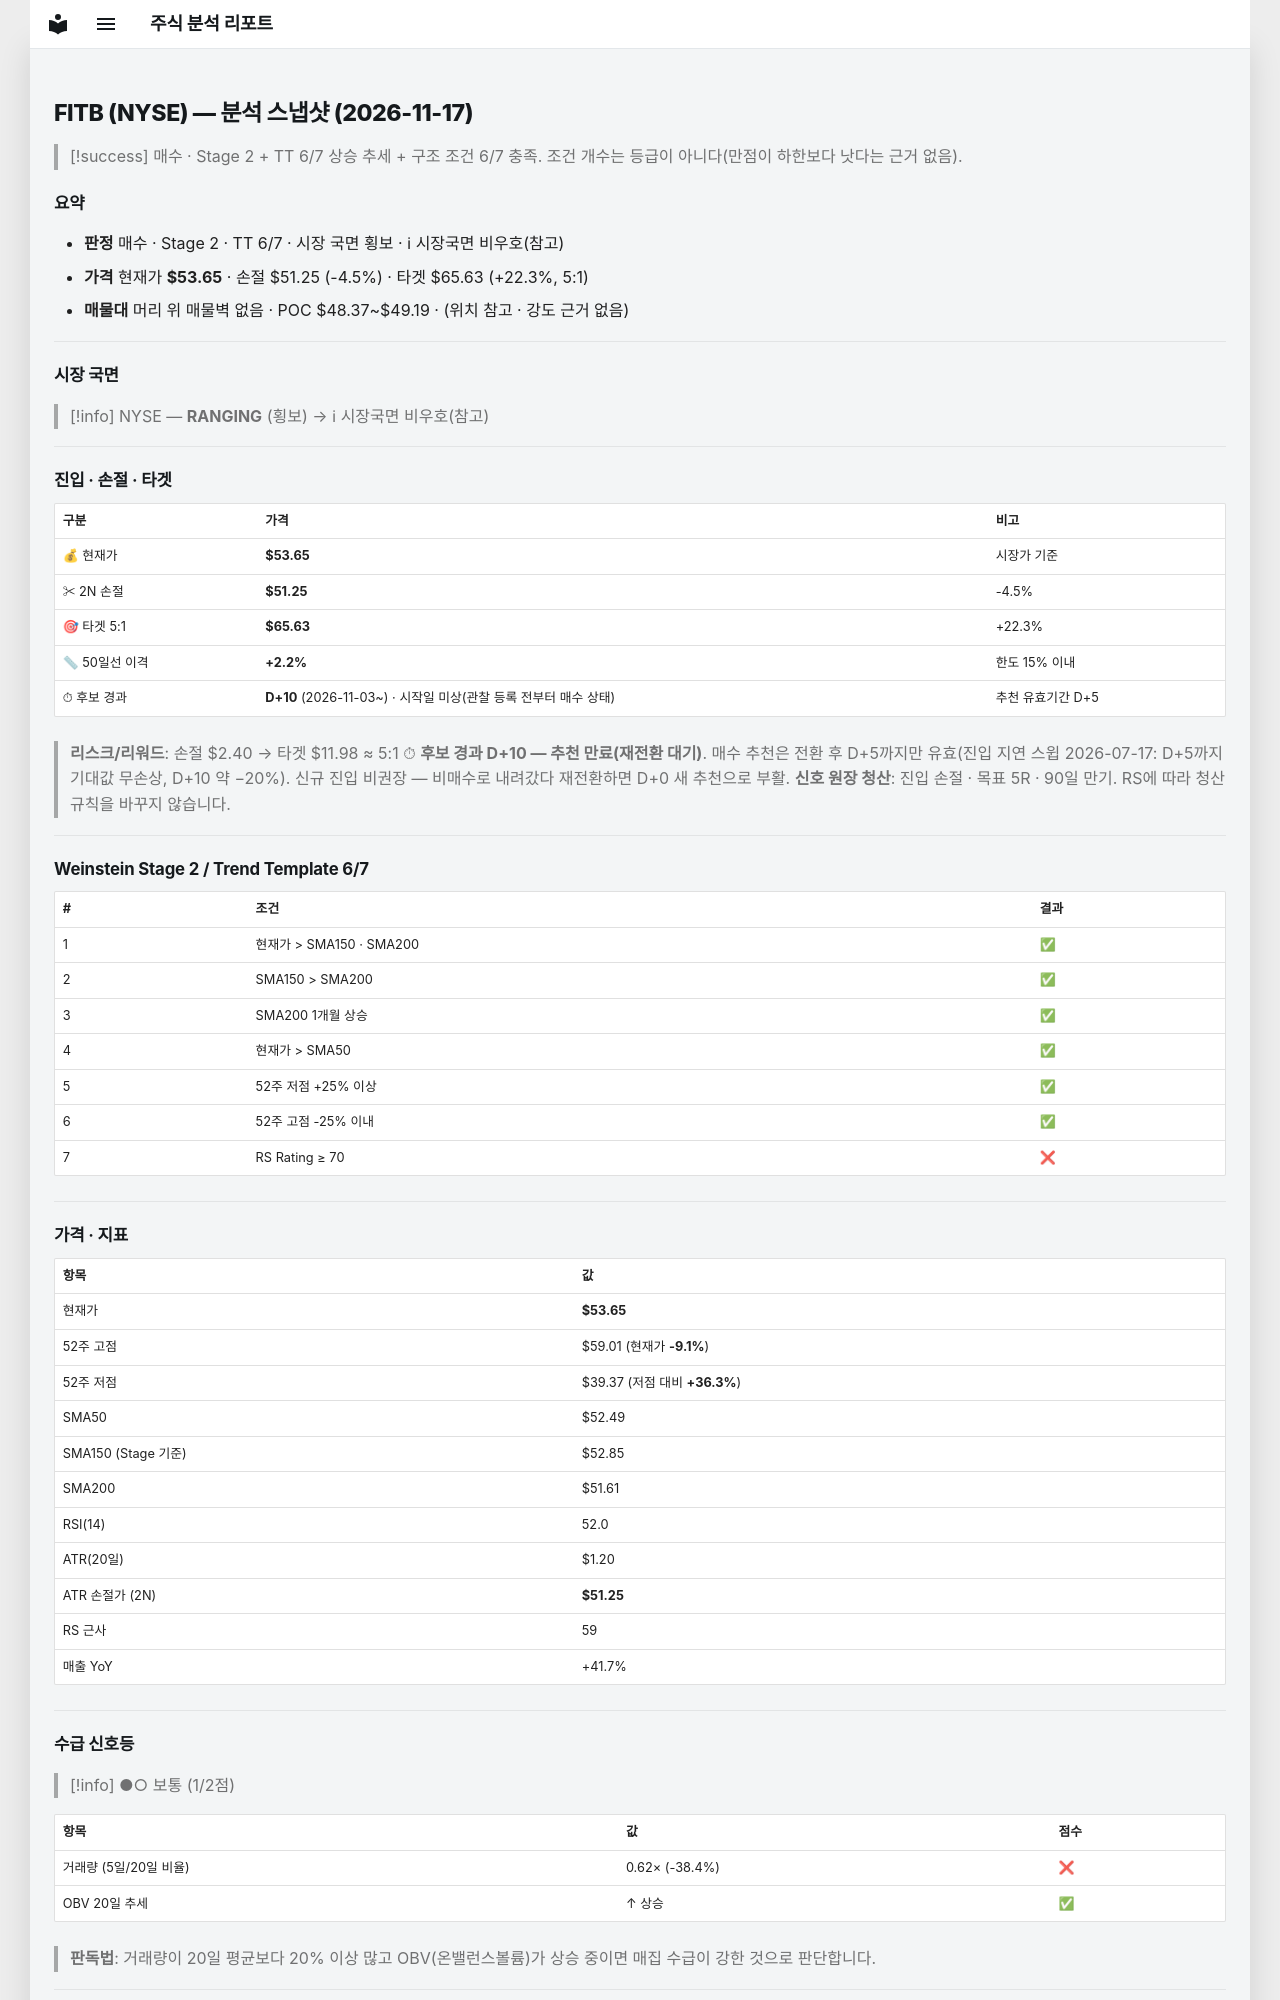

repository: soloandco/stock-reports · page: snapshots/FITB-2026-11-17/index.html · generator: mkdocs

---
type: analysis-snapshot
title: FITB 분석 스냅샷
ticker: FITB
market: NYSE
created: 2026-11-17
updated: 2026-11-17
bar-date: 2026-11-16
verdict: 매수관찰
real-rr: 1.88
sma50-gap-pct: 2.2
candidate-days: 10
candidate-since: 2026-11-03
candidate-start-unknown: true
weekly-position: 저항대아래
weekly-overhead-price: 58.15
weekly-overhead-pct: 8.4
stage: 2
trend-template-score: 6
tt-max: 7
ma-set: sma-50-150-200
price: 53.650001525878906
stop-price: 51.254362509926246
market-regime: RANGING
supply-demand-score: 1/2
supply-demand-label: 보통
status: tracking
tags:
  - stock-agent
  - watchlist
  - FITB
  - analysis
related:
  - "[[analysis-template]]"
---

# FITB (NYSE) — 분석 스냅샷 (2026-11-17)

> [!success] 매수 · Stage 2 + TT 6/7
> 상승 추세 + 구조 조건 6/7 충족. 조건 개수는 등급이 아니다(만점이 하한보다 낫다는 근거 없음).

## 요약

- **판정** 매수 · Stage 2 · TT 6/7 · 시장 국면 횡보 · ℹ 시장국면 비우호(참고)
- **가격** 현재가 **$53.65** · 손절 $51.25 (-4.5%) · 타겟 $65.63 (+22.3%, 5:1)
- **매물대** 머리 위 매물벽 없음 · POC $48.37~$49.19 · (위치 참고 · 강도 근거 없음)

---

## 시장 국면

> [!info] NYSE — **RANGING** (횡보) → ℹ 시장국면 비우호(참고)

---

## 진입 · 손절 · 타겟

| 구분 | 가격 | 비고 |
|------|------|------|
| 💰 현재가 | **$53.65** | 시장가 기준 |
| ✂ 2N 손절 | **$51.25** | -4.5% |
| 🎯 타겟 5:1 | **$65.63** | +22.3% |
| 📏 50일선 이격 | **+2.2%** | 한도 15% 이내 |
| ⏱ 후보 경과 | **D+10** (2026-11-03~) · 시작일 미상(관찰 등록 전부터 매수 상태) | 추천 유효기간 D+5 |

> **리스크/리워드**: 손절 $2.40 → 타겟 $11.98 ≈ 5:1
> ⏱ **후보 경과 D+10 — 추천 만료(재전환 대기)**. 매수 추천은 전환 후 D+5까지만 유효(진입 지연 스윕 2026-07-17: D+5까지 기대값 무손상, D+10 약 −20%). 신규 진입 비권장 — 비매수로 내려갔다 재전환하면 D+0 새 추천으로 부활.
> **신호 원장 청산**: 진입 손절 · 목표 5R · 90일 만기. RS에 따라 청산 규칙을 바꾸지 않습니다.

---

## Weinstein Stage 2 / Trend Template 6/7

| # | 조건 | 결과 |
|---|------|------|
| 1 | 현재가 > SMA150 · SMA200 | ✅ |
| 2 | SMA150 > SMA200 | ✅ |
| 3 | SMA200 1개월 상승 | ✅ |
| 4 | 현재가 > SMA50 | ✅ |
| 5 | 52주 저점 +25% 이상 | ✅ |
| 6 | 52주 고점 -25% 이내 | ✅ |
| 7 | RS Rating ≥ 70 | ❌ |

---

## 가격 · 지표

| 항목 | 값 |
|------|---|
| 현재가 | **$53.65** |
| 52주 고점 | $59.01 (현재가 **-9.1%**) |
| 52주 저점 | $39.37 (저점 대비 **+36.3%**) |
| SMA50 | $52.49 |
| SMA150 (Stage 기준) | $52.85 |
| SMA200 | $51.61 |
| RSI(14) | 52.0 |
| ATR(20일) | $1.20 |
| ATR 손절가 (2N) | **$51.25** |
| RS 근사 | 59 |
| 매출 YoY | +41.7% |

---
## 수급 신호등

> [!info] ●○ 보통 (1/2점)

| 항목 | 값 | 점수 |
|------|------|------|
| 거래량 (5일/20일 비율) | 0.62× (-38.4%) | ❌ |
| OBV 20일 추세 | ↑ 상승 | ✅ |

> **판독법**: 거래량이 20일 평균보다 20% 이상 많고 OBV(온밸런스볼륨)가 상승 중이면 매집 수급이 강한 것으로 판단합니다.

---
